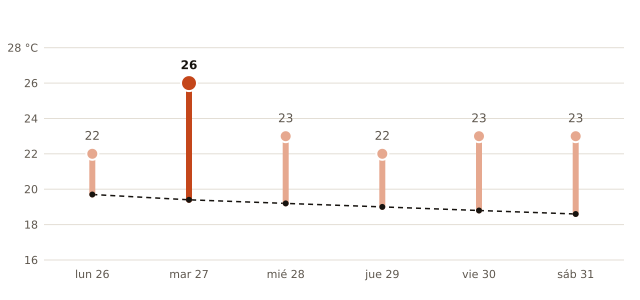

The file beside this chart, header and first rows:
fecha, máxima_prevista_C, máxima_normal_1991_2020_C
2026-10-26, 22, 19.7
2026-10-27, 26, 19.4
2026-10-28, 23, 19.2
2026-10-29, 22, 19.0
2026-10-30, 23, 18.8
2026-10-31, 23, 18.6
